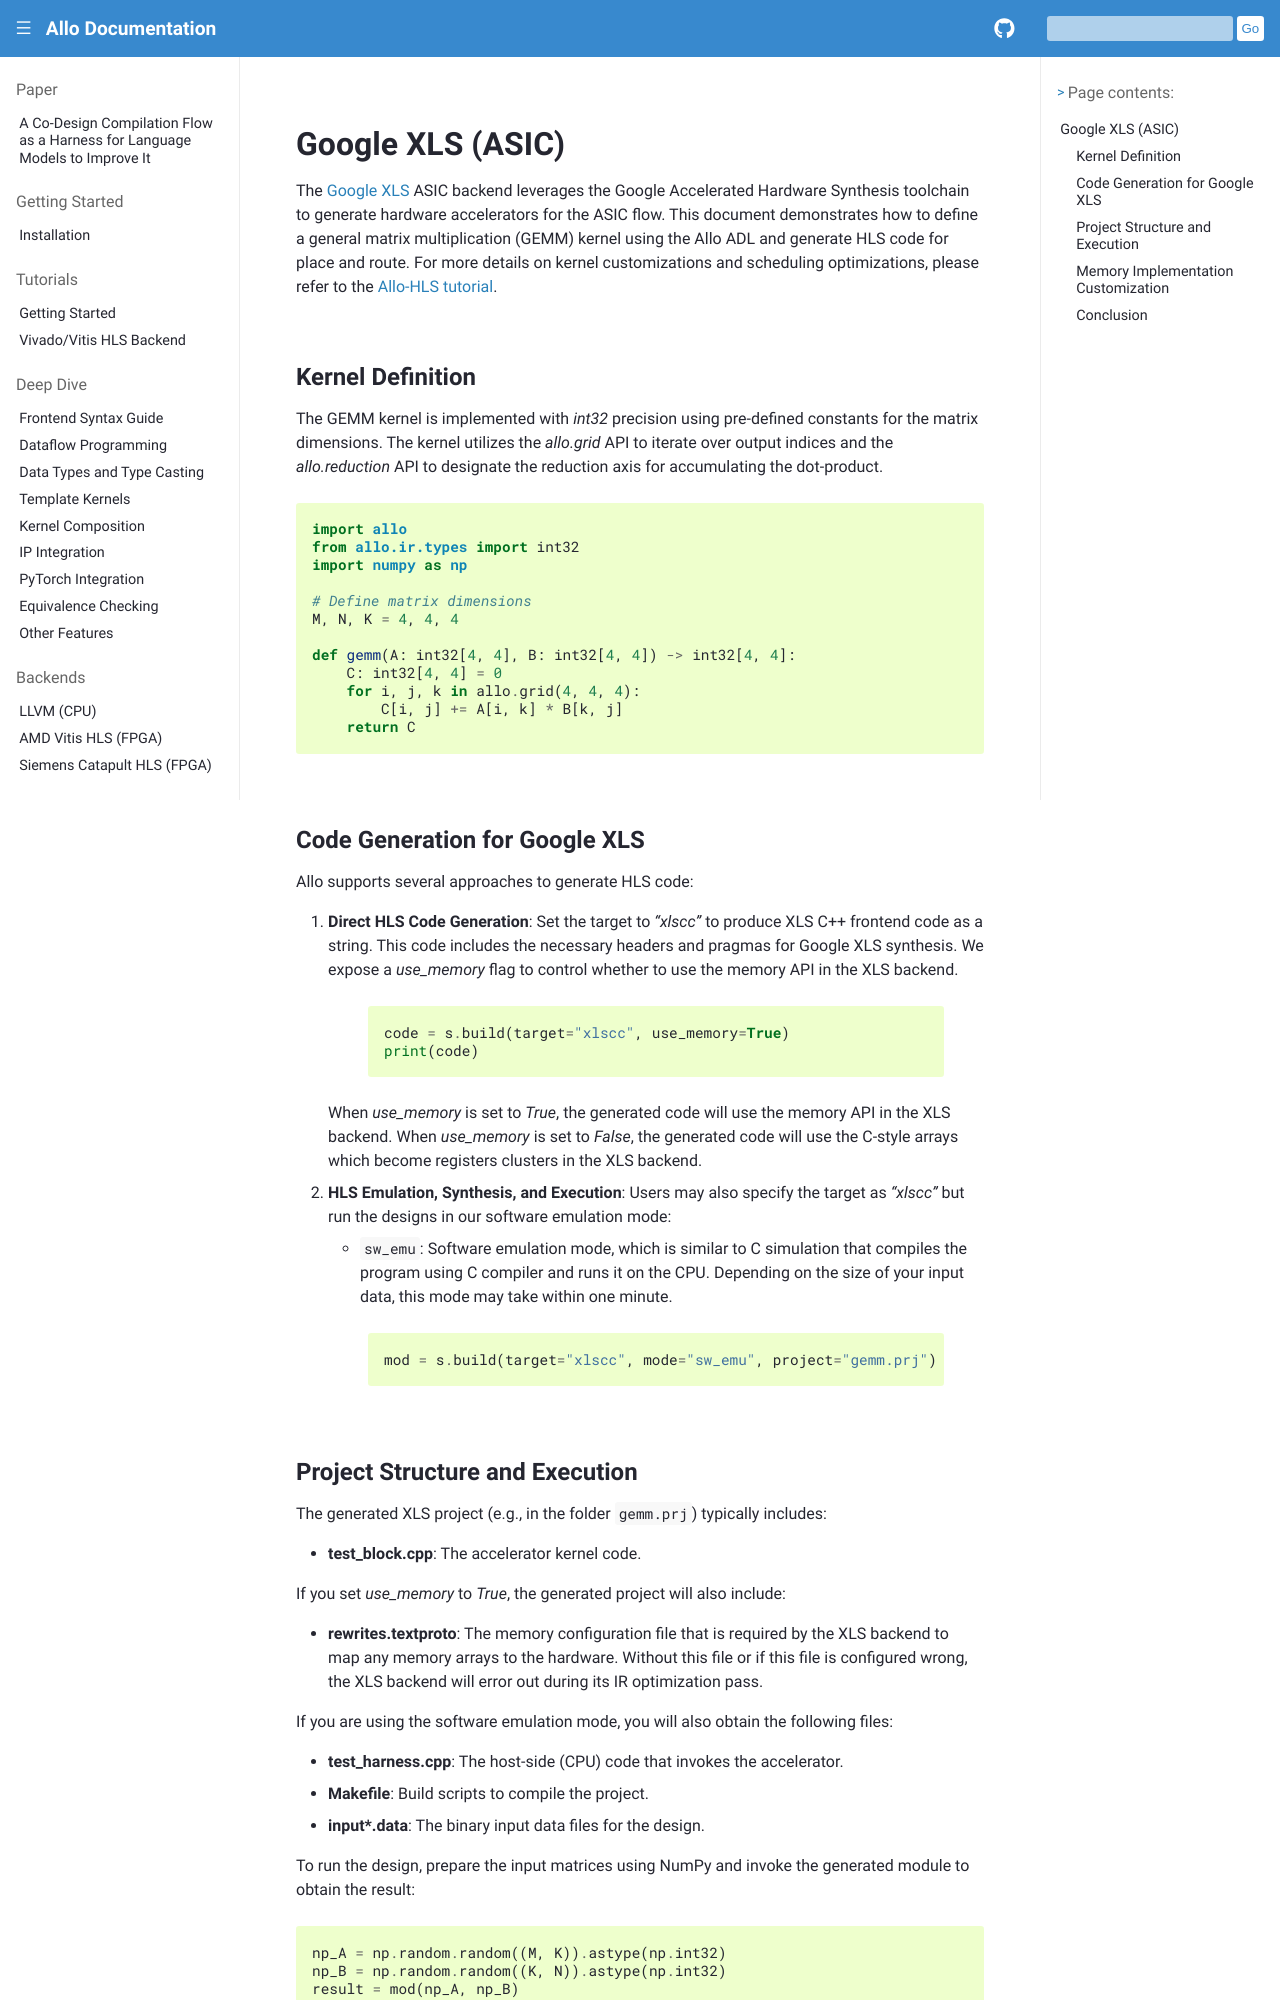

repository: sunwookim028/allo · page: backends/xls.html · generator: sphinx

..  Copyright Allo authors. All Rights Reserved.
    SPDX-License-Identifier: Apache-2.0

..  Licensed to the Apache Software Foundation (ASF) under one
    or more contributor license agreements.  See the NOTICE file
    distributed with this work for additional information
    regarding copyright ownership.  The ASF licenses this file
    to you under the Apache License, Version 2.0 (the
    "License"); you may not use this file except in compliance
    with the License.  You may obtain a copy of the License at

..    http://www.apache.org/licenses/LICENSE-2.0

..  Unless required by applicable law or agreed to in writing,
    software distributed under the License is distributed on an
    "AS IS" BASIS, WITHOUT WARRANTIES OR CONDITIONS OF ANY
    KIND, either express or implied.  See the License for the
    specific language governing permissions and limitations
    under the License.

############################
Google XLS (ASIC)
############################

The `Google XLS <https://google.github.io/xls/>`_ ASIC backend leverages the Google Accelerated Hardware Synthesis toolchain to generate 
hardware accelerators for the ASIC flow. This document demonstrates how to define a general matrix multiplication (GEMM) 
kernel using the Allo ADL and generate HLS code for place and route. For more details on kernel customizations and scheduling optimizations, 
please refer to the `Allo-HLS tutorial <https://cornell-zhang.github.io/allo/gallery/tutorial_02_vhls.html>`_.

Kernel Definition
-----------------
The GEMM kernel is implemented with `int32` precision using pre-defined constants for the matrix dimensions. The kernel utilizes the 
`allo.grid` API to iterate over output indices and the `allo.reduction` API to designate the reduction axis for accumulating the 
dot-product.

.. code-block:: python

   import allo
   from allo.ir.types import int32
   import numpy as np

   # Define matrix dimensions
   M, N, K = 4, 4, 4

   def gemm(A: int32[4, 4], B: int32[4, 4]) -> int32[4, 4]:
       C: int32[4, 4] = 0
       for i, j, k in allo.grid(4, 4, 4):
           C[i, j] += A[i, k] * B[k, j]
       return C

Code Generation for Google XLS
------------------------------------
Allo supports several approaches to generate HLS code:

1. **Direct HLS Code Generation**:  
   Set the target to `"xlscc"` to produce XLS C++ frontend code as a string. This code includes the necessary headers and pragmas for 
   Google XLS synthesis. We expose a `use_memory` flag to control whether to use the memory API in the XLS backend.

    .. code-block:: python

       code = s.build(target="xlscc", use_memory=True)
       print(code)

   When `use_memory` is set to `True`, the generated code will use the memory API in the XLS backend. When `use_memory` is set to `False`, 
   the generated code will use the C-style arrays which become registers clusters in the XLS backend.

2. **HLS Emulation, Synthesis, and Execution**:  
   Users may also specify the target as `"xlscc"` but run the designs in our software emulation mode:

   - ``sw_emu``: Software emulation mode, which is similar to C simulation that compiles the program using C compiler
     and runs it on the CPU. Depending on the size of your input data, this mode may take within one minute.

    .. code-block:: python

       mod = s.build(target="xlscc", mode="sw_emu", project="gemm.prj")
